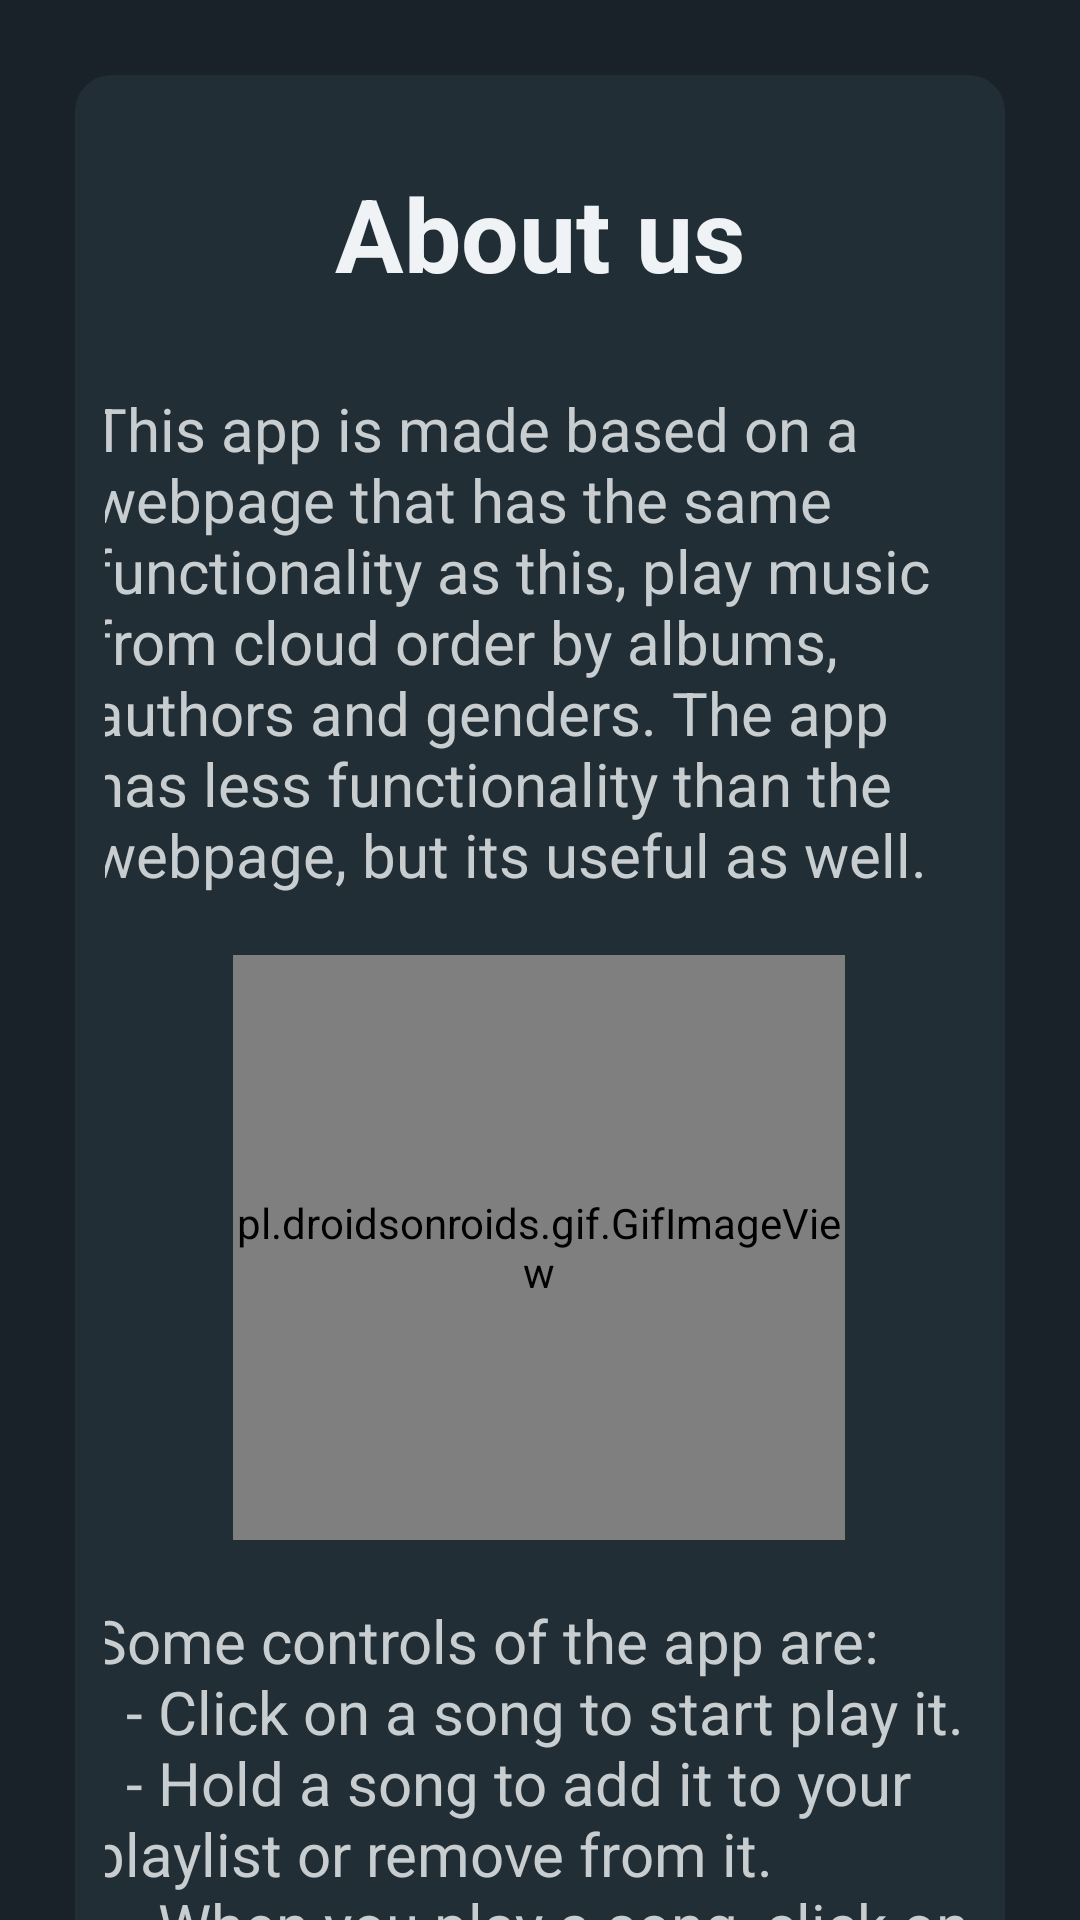

Produce the Android XML layout that renders to this screen, including the resource entries it uses.
<!-- AndroidManifest.xml: application theme Theme.ProyectoIntegradoDef -->
<!-- res/layout/fragment_aboutus.xml -->
<?xml version="1.0" encoding="utf-8"?>
<FrameLayout xmlns:android="http://schemas.android.com/apk/res/android"
    xmlns:app="http://schemas.android.com/apk/res-auto"
    xmlns:tools="http://schemas.android.com/tools"
    android:layout_width="match_parent"
    android:layout_height="match_parent"
    android:background="@color/fondo_oscuro"
    tools:context=".aboutus.AboutusFragment">

    <androidx.core.widget.NestedScrollView
        android:layout_width="match_parent"
        android:layout_height="match_parent"
        android:background="@color/fondo_oscuro">

        <com.google.android.material.card.MaterialCardView
            android:layout_width="match_parent"
            android:layout_height="match_parent"
            android:layout_marginStart="25dp"
            android:layout_marginTop="25dp"
            android:layout_marginEnd="25dp"
            android:layout_marginBottom="25dp"
            android:backgroundTint="@color/fondo_cards"
            app:layout_constraintBottom_toBottomOf="parent"
            app:layout_constraintEnd_toEndOf="parent"
            app:layout_constraintStart_toStartOf="parent"
            app:layout_constraintTop_toTopOf="parent"
            app:strokeColor="@null"
            app:strokeWidth="0dp">

            <androidx.constraintlayout.widget.ConstraintLayout
                android:layout_width="match_parent"
                android:layout_height="match_parent"
                android:layout_marginHorizontal="10dp"
                android:layout_marginVertical="10dp"
                android:background="@color/fondo_cards">

                <pl.droidsonroids.gif.GifImageView
                    android:id="@+id/imageView2"
                    android:layout_width="204dp"
                    android:layout_height="195dp"
                    android:layout_marginTop="20dp"
                    android:src="@drawable/imagen2"
                    app:layout_constraintEnd_toEndOf="parent"
                    app:layout_constraintHorizontal_bias="0.496"
                    app:layout_constraintStart_toStartOf="parent"
                    app:layout_constraintTop_toBottomOf="@+id/textView4" />

                <TextView
                    android:id="@+id/textView4"
                    android:layout_width="300dp"
                    android:layout_height="wrap_content"
                    android:layout_marginTop="29dp"
                    android:text="@string/aboutus1"
                    android:textColor="@color/texto_secundario"
                    android:textSize="20sp"
                    app:layout_constraintEnd_toEndOf="parent"
                    app:layout_constraintHorizontal_bias="0.5"
                    app:layout_constraintStart_toStartOf="parent"
                    app:layout_constraintTop_toBottomOf="@+id/textView5" />

                <TextView
                    android:id="@+id/textView5"
                    android:layout_width="wrap_content"
                    android:layout_height="wrap_content"
                    android:layout_marginTop="20dp"
                    android:text="About us"
                    android:textColor="@color/texto_principal"
                    android:textSize="34sp"
                    android:textStyle="bold"
                    app:layout_constraintEnd_toEndOf="parent"
                    app:layout_constraintHorizontal_bias="0.5"
                    app:layout_constraintStart_toStartOf="parent"
                    app:layout_constraintTop_toTopOf="parent" />

                <TextView
                    android:id="@+id/textView6"
                    android:layout_width="300dp"
                    android:layout_height="wrap_content"
                    android:layout_marginTop="20dp"
                    android:layout_marginBottom="20dp"
                    android:text="@string/aboutus2"
                    android:textColor="@color/texto_secundario"
                    android:textSize="20sp"
                    app:layout_constraintBottom_toBottomOf="parent"
                    app:layout_constraintEnd_toEndOf="parent"
                    app:layout_constraintHorizontal_bias="0.5"
                    app:layout_constraintStart_toStartOf="parent"
                    app:layout_constraintTop_toBottomOf="@+id/imageView2" />


            </androidx.constraintlayout.widget.ConstraintLayout>
        </com.google.android.material.card.MaterialCardView>
    </androidx.core.widget.NestedScrollView>

</FrameLayout>
<!-- resources referenced by this layout -->
<resources>
  <color name="fondo_cards">#212E36</color>
  <color name="fondo_oscuro">#192229</color>
  <color name="texto_principal">#EFF3F5</color>
  <color name="texto_secundario">#C8CDD0</color>
  <!-- drawable imagen2: gif bitmap (drawable-v24, 31707 bytes) -->
  <string name="aboutus1">This app is made based on a webpage that has the same functionality as this, play music from cloud order by albums, authors and genders. The app has less functionality than the webpage, but its useful as well. </string>
  <string name="aboutus2">Some controls of the app are: \n \t - Click on a song to start play it. \n \t - Hold a song to add it to your playlist or remove from it. \n\t - When you play a song, click on the bottom of the screen to see the controls of the player.</string>
  <style name="Theme.ProyectoIntegradoDef" parent="Theme.Material3.DayNight.NoActionBar">
          
          <item name="colorPrimary">#0f2738</item>
          <item name="colorPrimaryVariant">@color/purple_700</item>
          <item name="colorOnPrimary">#192229</item>
          
          <item name="colorSecondary">@color/teal_200</item>
          <item name="colorSecondaryVariant">@color/teal_700</item>
          <item name="colorOnSecondary">@color/white</item>
          
          <item name="android:statusBarColor" tools:targetApi="l">?attr/colorPrimaryVariant</item>
          
          <item name="android:windowTranslucentStatus">true</item>
  
      </style>
  <color name="purple_700">#FF3700B3</color>
  <color name="teal_200">#FF03DAC5</color>
  <color name="teal_700">#FF018786</color>
  <color name="white">#FFFFFFFF</color>
</resources>
